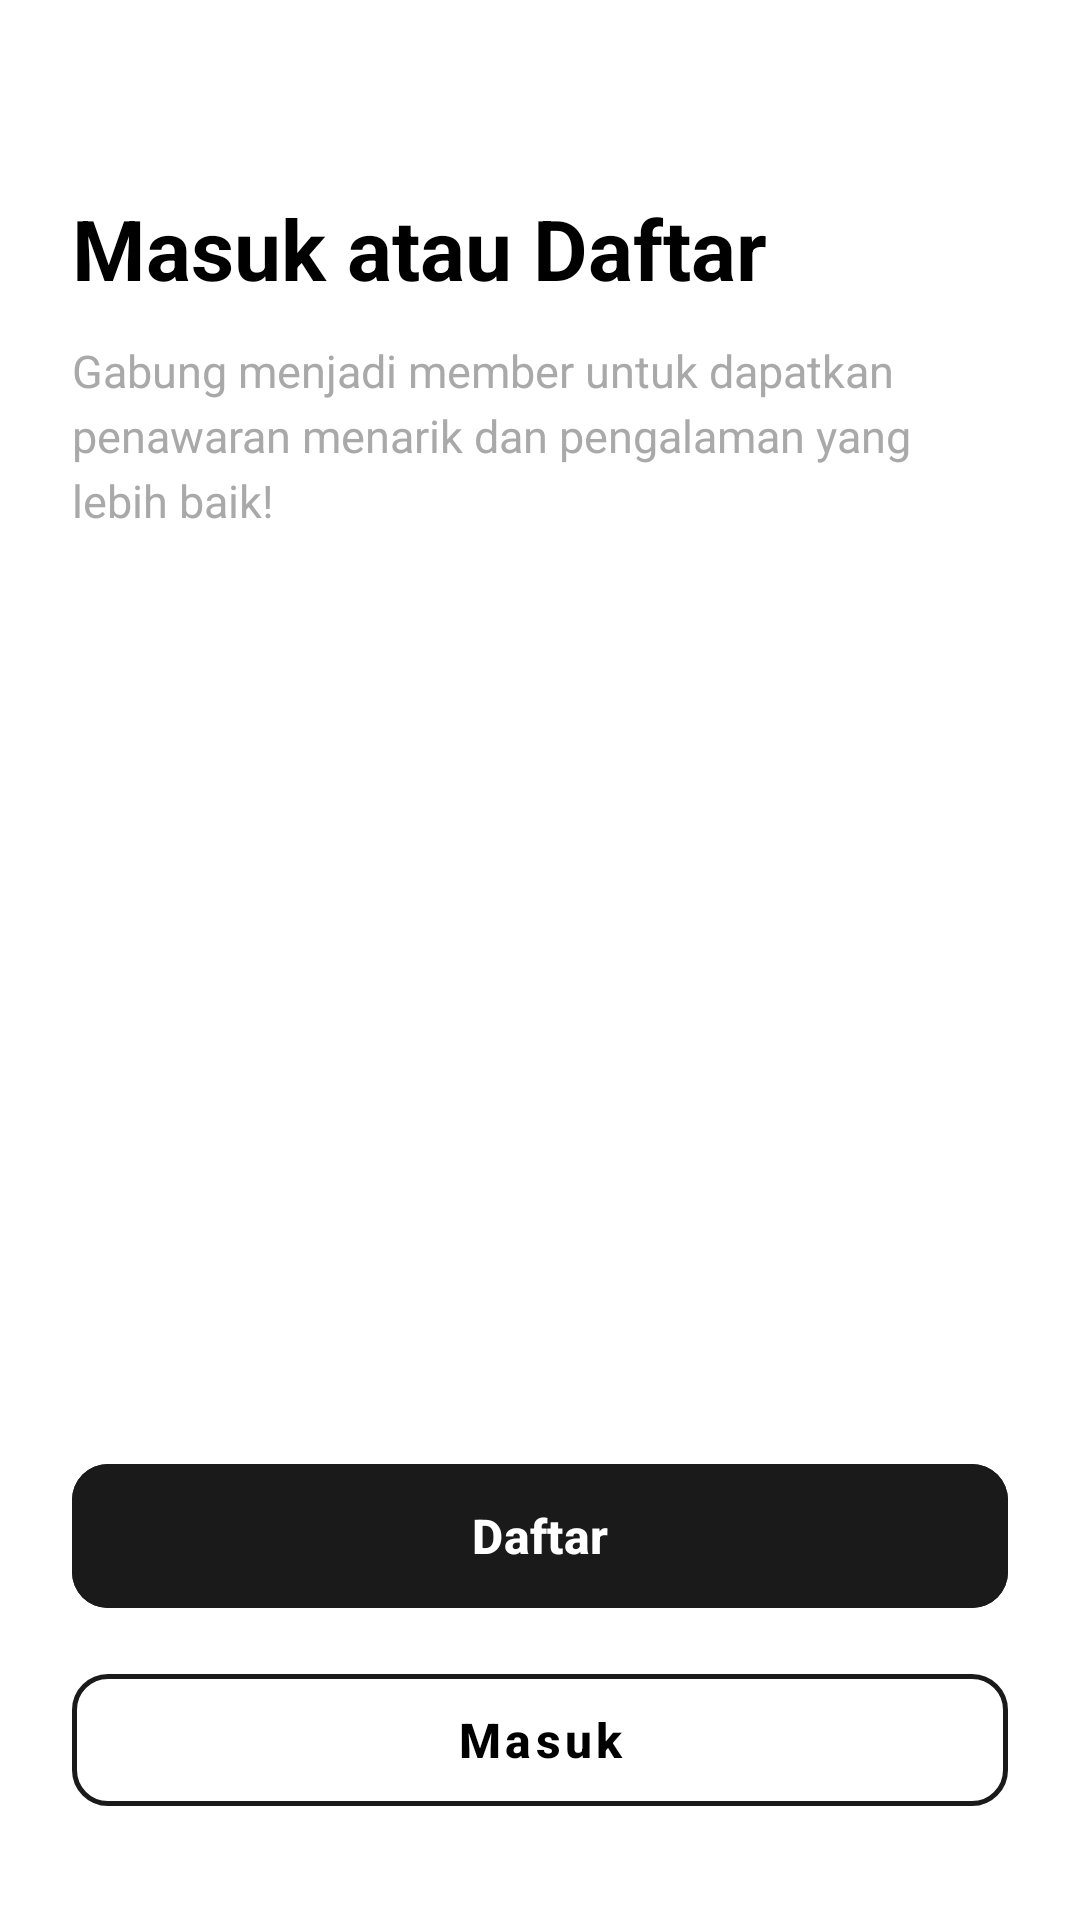

Layout XML and referenced resources for this Android screen:
<!-- AndroidManifest.xml: application theme Theme.NgopiJongjon -->
<!-- res/layout/activity_auth_choice.xml -->
<?xml version="1.0" encoding="utf-8"?>
<androidx.constraintlayout.widget.ConstraintLayout xmlns:android="http://schemas.android.com/apk/res/android"
    xmlns:app="http://schemas.android.com/apk/res-auto"
    xmlns:tools="http://schemas.android.com/tools"
    android:id="@+id/main"
    android:layout_width="match_parent"
    android:layout_height="match_parent"
    android:background="@color/bg_primary"
    tools:context=".AuthChoiceActivity">

    
    <TextView
        android:id="@+id/tvAuthTitle"
        android:layout_width="0dp"
        android:layout_height="wrap_content"
        android:layout_marginHorizontal="24dp"
        android:layout_marginTop="64dp"
        android:text="@string/title_auth_choice"
        android:textColor="@color/text_primary"
        android:textSize="28sp"
        android:textStyle="bold"
        app:layout_constraintEnd_toEndOf="parent"
        app:layout_constraintStart_toStartOf="parent"
        app:layout_constraintTop_toTopOf="parent" />

    
    <TextView
        android:id="@+id/tvAuthDesc"
        android:layout_width="0dp"
        android:layout_height="wrap_content"
        android:layout_marginHorizontal="24dp"
        android:layout_marginTop="12dp"
        android:lineSpacingExtra="4dp"
        android:text="@string/auth_desc"
        android:textColor="@color/text_secondary"
        android:textSize="15sp"
        app:layout_constraintEnd_toEndOf="parent"
        app:layout_constraintStart_toStartOf="parent"
        app:layout_constraintTop_toBottomOf="@+id/tvAuthTitle" />

    
    <com.google.android.material.button.MaterialButton
        android:id="@+id/btnRegister"
        android:layout_width="0dp"
        android:layout_height="56dp"
        android:layout_marginHorizontal="24dp"
        android:layout_marginBottom="12dp"
        android:backgroundTint="@color/btn_dark"
        android:text="@string/btn_register"
        android:textAllCaps="false"
        android:textColor="@color/bg_primary"
        android:textSize="16sp"
        android:textStyle="bold"
        app:cornerRadius="12dp"
        app:layout_constraintBottom_toTopOf="@+id/btnLogin"
        app:layout_constraintEnd_toEndOf="parent"
        app:layout_constraintStart_toStartOf="parent" />

    
    <com.google.android.material.button.MaterialButton
        android:id="@+id/btnLogin"
        style="@style/Widget.MaterialComponents.Button.OutlinedButton"
        android:layout_width="0dp"
        android:layout_height="56dp"
        android:layout_marginHorizontal="24dp"
        android:layout_marginBottom="32dp"
        android:text="@string/btn_login"
        android:textAllCaps="false"
        android:textColor="@color/text_primary"
        android:textSize="16sp"
        android:textStyle="bold"
        app:backgroundTint="@android:color/transparent"
        app:cornerRadius="12dp"
        app:layout_constraintBottom_toBottomOf="parent"
        app:layout_constraintEnd_toEndOf="parent"
        app:layout_constraintStart_toStartOf="parent"
        app:strokeColor="@color/btn_dark"
        app:strokeWidth="1.5dp" />

</androidx.constraintlayout.widget.ConstraintLayout>
<!-- resources referenced by this layout -->
<resources>
  <color name="bg_primary">#FFFFFF</color>
  <color name="btn_dark">#1A1A1A</color>
  <color name="text_primary">#000000</color>
  <color name="text_secondary">#A9A9A9</color>
  <string name="auth_desc">Gabung menjadi member untuk dapatkan penawaran menarik dan pengalaman yang lebih baik!</string>
  <string name="btn_login">Masuk</string>
  <string name="btn_register">Daftar</string>
  <string name="title_auth_choice">Masuk atau Daftar</string>
  <style name="Theme.NgopiJongjon" parent="Base.Theme.NgopiJongjon" />
  <style name="Base.Theme.NgopiJongjon" parent="Theme.Material3.DayNight.NoActionBar">
          
          
      </style>
</resources>
